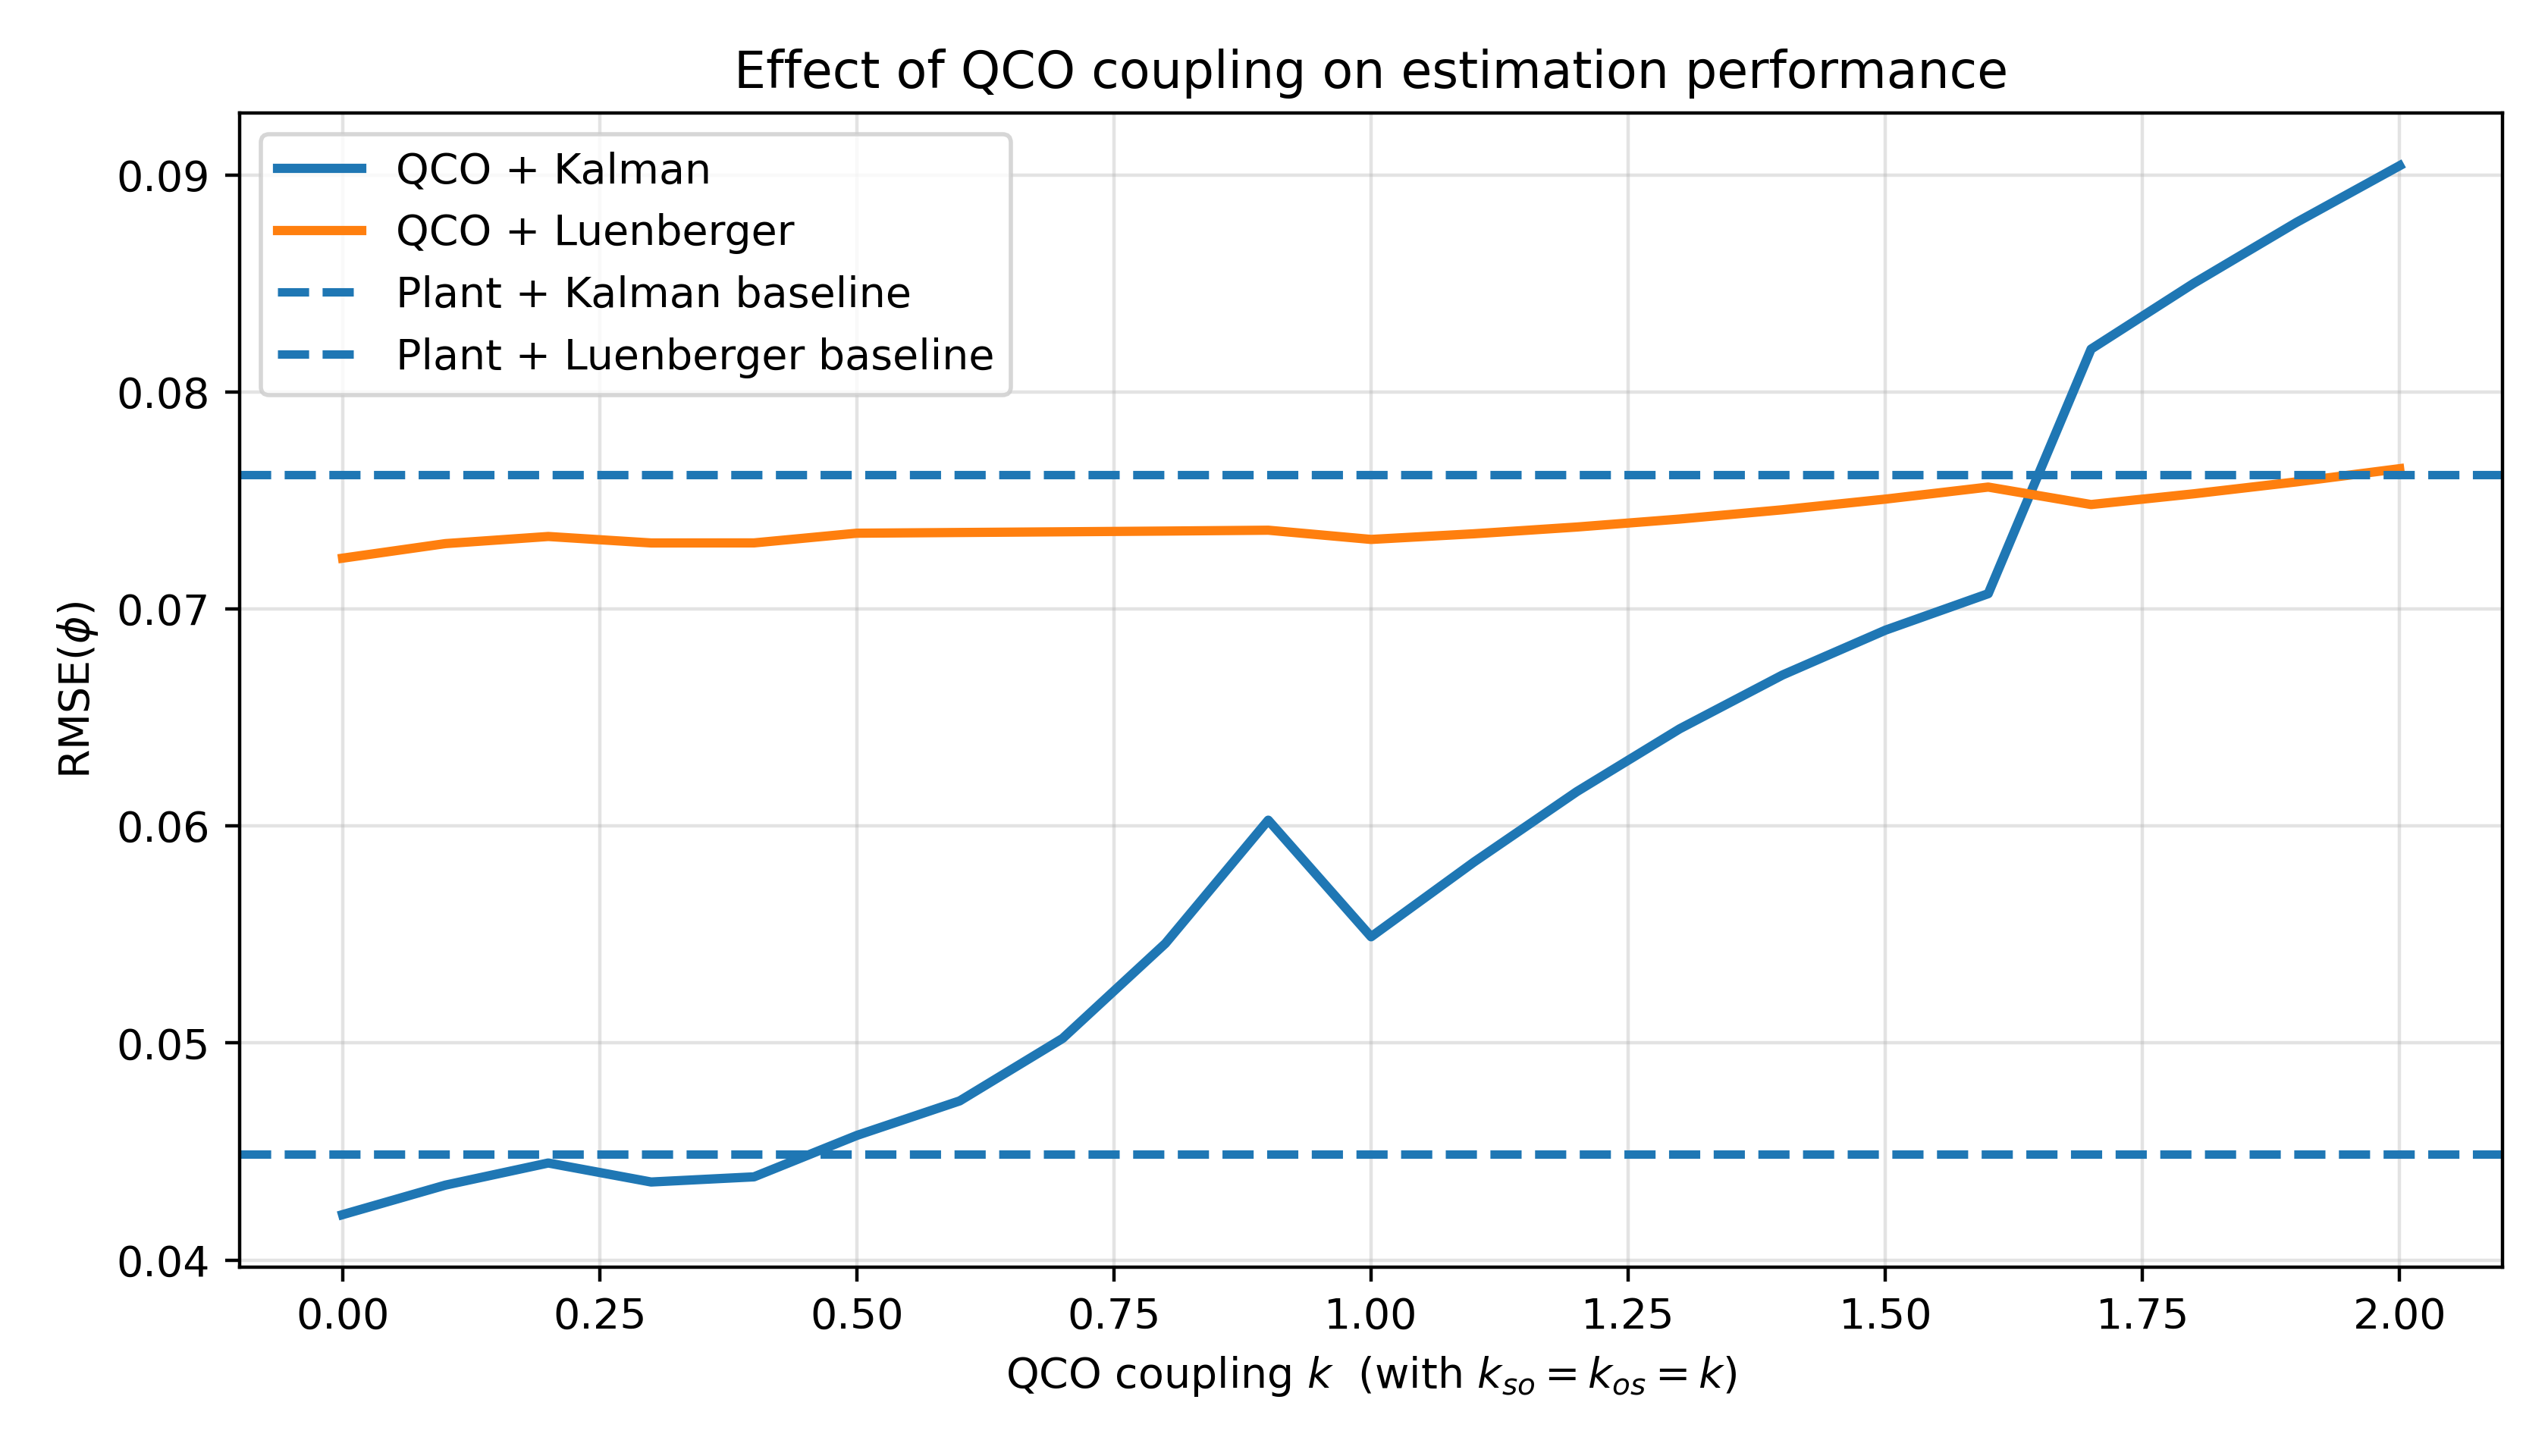

Write Python code to recreate this figure.
import sys
import os

sys.path.append(os.path.abspath(os.path.join(os.path.dirname(__file__), "..")))

import numpy as np
import matplotlib.pyplot as plt

from core.kalman import DiscreteKalmanFilter
from core.model import (
    build_Aa,
    build_Ca,
    build_continuous_process_covariance,
    discretize_system_van_loan as discretize_plant,
    rmse,
)
from core.qco_model import (
    build_qco_augmented_A,
    build_qco_measurement,
    build_qco_process_covariance,
    discretize_system_van_loan as discretize_qco,
)
from scipy.linalg import solve_discrete_are


def design_discrete_luenberger_gain(F: np.ndarray, H: np.ndarray, Qe=None, Re=None) -> np.ndarray:
    n = F.shape[0]
    if Qe is None:
        Qe = np.eye(n)
    if Re is None:
        Re = np.array([[1.0]], dtype=float)

    P = solve_discrete_are(F.T, H.T, Qe, Re)
    S = H @ P @ H.T + Re
    L = P @ H.T @ np.linalg.inv(S)
    return L


def simulate_linear_observer(F, H, Qd, R, x_true0, x_hat0, P0, T, dt, seed, L=None):
    rng = np.random.default_rng(seed)

    n_steps = int(T / dt)
    n_state = F.shape[0]

    X_true = np.zeros((n_steps, n_state))
    X_est = np.zeros((n_steps, n_state))

    x_true = x_true0.copy()
    x_est = x_hat0.copy()

    kf = None
    if L is None:
        kf = DiscreteKalmanFilter(F=F, H=H, Qd=Qd, R=R, x0=x_hat0, P0=P0)

    for k in range(n_steps):
        w_k = rng.multivariate_normal(np.zeros(n_state), Qd)
        x_true = F @ x_true + w_k

        v_k = rng.normal(0.0, np.sqrt(R[0, 0]))
        y_k = float((H @ x_true).item() + v_k)

        if kf is not None:
            x_est = kf.step(np.array([y_k]))
        else:
            innovation = y_k - float((H @ x_est).item())
            x_est = F @ x_est + L.flatten() * innovation

        X_true[k, :] = x_true
        X_est[k, :] = x_est

    return X_true, X_est


def run_plant_baseline(T=20.0, dt=0.01, seed=1):
    R = np.array([[0.03**2]], dtype=float)

    A_p = build_Aa(gamma=1.0, omega=0.0, g_phi=2.0, lam=0.2)
    C_p = build_Ca(kappa=1.0, theta=np.pi / 2)
    Qc_p = build_continuous_process_covariance(
        sigma_q=0.02,
        sigma_p=0.02,
        q_phi=0.01,
    )
    F_p, Qd_p = discretize_plant(A_p, Qc_p, dt)

    x_true0_p = np.array([0.0, 0.0, 0.5], dtype=float)
    x_hat0_p = np.zeros(3, dtype=float)
    P0_p = 10.0 * np.eye(3)

    Qe_p = np.diag([1.0, 2.0, 20.0])
    L_p = design_discrete_luenberger_gain(F_p, C_p, Qe=Qe_p, Re=np.array([[1.0]]))

    X_true_pk, X_est_pk = simulate_linear_observer(
        F_p, C_p, Qd_p, R, x_true0_p, x_hat0_p, P0_p, T, dt, seed, L=None
    )
    X_true_pl, X_est_pl = simulate_linear_observer(
        F_p, C_p, Qd_p, R, x_true0_p, x_hat0_p, P0_p, T, dt, seed, L=L_p
    )

    burn = int(0.2 * int(T / dt))
    rmse_pk = rmse(X_true_pk[burn:, 2], X_est_pk[burn:, 2])
    rmse_pl = rmse(X_true_pl[burn:, 2], X_est_pl[burn:, 2])

    return rmse_pk, rmse_pl


def run_qco_case(k_so, k_os, T=20.0, dt=0.01, seed=1):
    R = np.array([[0.03**2]], dtype=float)

    A_q = build_qco_augmented_A(
        gamma_s=1.0,
        omega_s=0.0,
        gamma_o=1.2,
        omega_o=0.4,
        g_phi=2.0,
        lam=0.2,
        k_so=k_so,
        k_os=k_os,
    )
    H_q = build_qco_measurement(
        c_qs=0.0,
        c_ps=1.0,
        c_qo=0.0,
        c_po=0.4,
    )
    Qc_q = build_qco_process_covariance(
        sigma_qs=0.02,
        sigma_ps=0.02,
        sigma_qo=0.02,
        sigma_po=0.02,
        q_phi=0.01,
    )
    F_q, Qd_q = discretize_qco(A_q, Qc_q, dt)

    x_true0_q = np.array([0.0, 0.0, 0.0, 0.0, 0.5], dtype=float)
    x_hat0_q = np.zeros(5, dtype=float)
    P0_q = 10.0 * np.eye(5)

    Qe_q = np.diag([1.0, 2.0, 1.0, 2.0, 20.0])
    L_q = design_discrete_luenberger_gain(F_q, H_q, Qe=Qe_q, Re=np.array([[1.0]]))

    X_true_qk, X_est_qk = simulate_linear_observer(
        F_q, H_q, Qd_q, R, x_true0_q, x_hat0_q, P0_q, T, dt, seed, L=None
    )
    X_true_ql, X_est_ql = simulate_linear_observer(
        F_q, H_q, Qd_q, R, x_true0_q, x_hat0_q, P0_q, T, dt, seed, L=L_q
    )

    burn = int(0.2 * int(T / dt))
    rmse_qk = rmse(X_true_qk[burn:, 4], X_est_qk[burn:, 4])
    rmse_ql = rmse(X_true_ql[burn:, 4], X_est_ql[burn:, 4])

    return rmse_qk, rmse_ql


if __name__ == "__main__":
    os.makedirs("plots", exist_ok=True)

    T = 20.0
    dt = 0.01
    seed = 1

    rmse_pk, rmse_pl = run_plant_baseline(T=T, dt=dt, seed=seed)

    k_vals = np.linspace(0.0, 2.0, 21)
    rmse_qk_vals = []
    rmse_ql_vals = []

    for k in k_vals:
        rmse_qk, rmse_ql = run_qco_case(k, k, T=T, dt=dt, seed=seed)
        rmse_qk_vals.append(rmse_qk)
        rmse_ql_vals.append(rmse_ql)

    rmse_qk_vals = np.array(rmse_qk_vals)
    rmse_ql_vals = np.array(rmse_ql_vals)

    print(f"Plant + Kalman baseline     : {rmse_pk:.6f}")
    print(f"Plant + Luenberger baseline : {rmse_pl:.6f}")
    print(f"Best QCO + Kalman           : {rmse_qk_vals.min():.6f} at k={k_vals[np.argmin(rmse_qk_vals)]:.3f}")
    print(f"Best QCO + Luenberger       : {rmse_ql_vals.min():.6f} at k={k_vals[np.argmin(rmse_ql_vals)]:.3f}")

    plt.figure(figsize=(8.4, 4.8))
    plt.plot(k_vals, rmse_qk_vals, linewidth=2.2, label="QCO + Kalman")
    plt.plot(k_vals, rmse_ql_vals, linewidth=2.2, label="QCO + Luenberger")
    plt.axhline(rmse_pk, linestyle="--", linewidth=2, label="Plant + Kalman baseline")
    plt.axhline(rmse_pl, linestyle="--", linewidth=2, label="Plant + Luenberger baseline")
    plt.xlabel(r"QCO coupling $k$  (with $k_{so}=k_{os}=k$)")
    plt.ylabel(r"RMSE($\phi$)")
    plt.title("Effect of QCO coupling on estimation performance")
    plt.grid(True, alpha=0.35)
    plt.legend()
    plt.tight_layout()
    plt.savefig("plots/sweep_qco_coupling.png", dpi=400)
    plt.savefig("plots/sweep_qco_coupling.pdf")
    plt.show()
